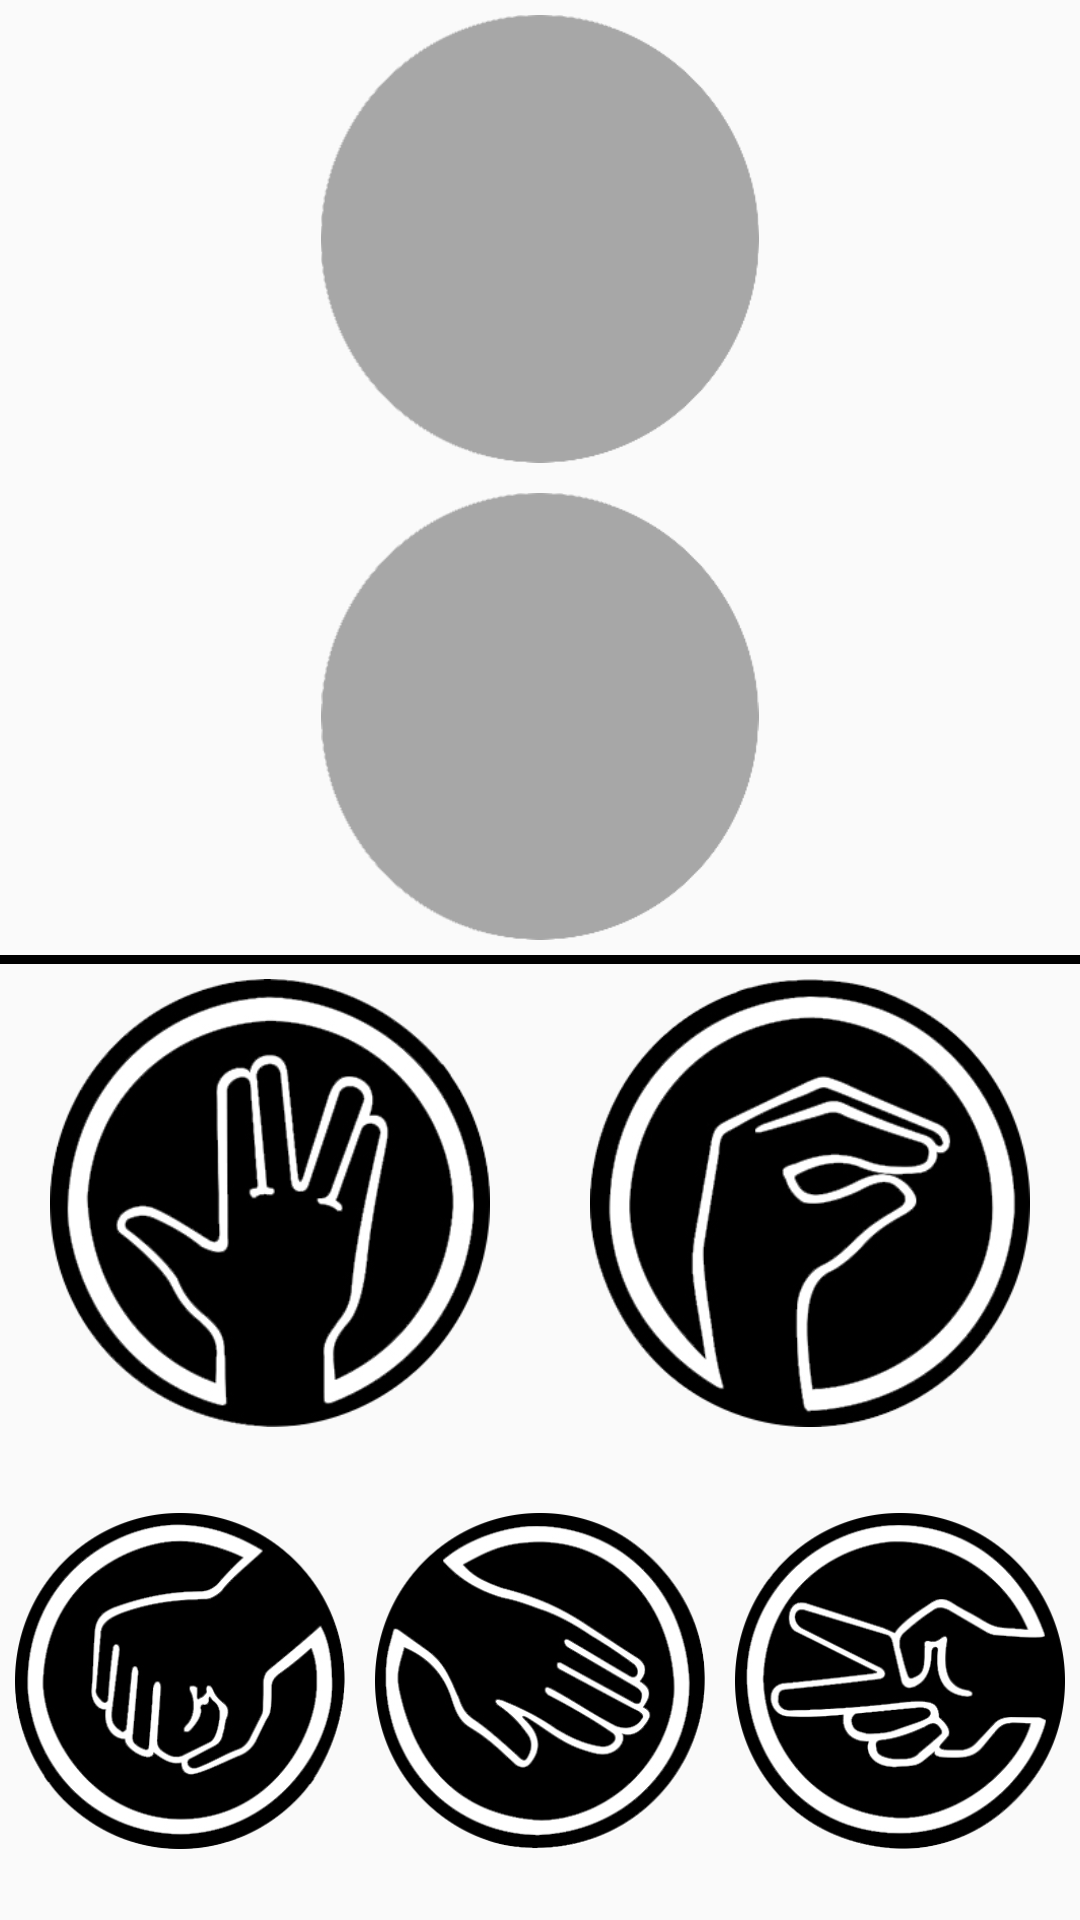

Reconstruct the res/layout file that produces this screen, plus the resources it refers to.
<!-- AndroidManifest.xml: application theme AppTheme -->
<!-- res/layout/fragment_game.xml -->
<?xml version="1.0" encoding="utf-8"?>
<LinearLayout xmlns:android="http://schemas.android.com/apk/res/android"
    android:orientation="vertical"
    android:layout_width="match_parent"
    android:layout_height="match_parent">

    <LinearLayout
        android:id="@+id/match_result"
        android:layout_width="match_parent"
        android:orientation="vertical"
        android:gravity="center"
        android:layout_height="0dp"
        android:layout_weight="2">

        <ImageView
            android:layout_weight="1"
            android:padding="5dp"
            android:id="@+id/oponent_choice"
            android:src="@drawable/empty"
            android:layout_width="wrap_content"
            android:layout_height="wrap_content" />

        <ImageView
            android:layout_weight="1"
            android:padding="5dp"
            android:id="@+id/my_choice"
            android:src="@drawable/empty"
            android:layout_width="wrap_content"
            android:layout_height="wrap_content" />

    </LinearLayout>

    <View
        android:layout_width="match_parent"
        android:layout_height="3dp"
        android:paddingBottom="4dp"
        android:background="#000000"/>

    <LinearLayout
        android:layout_weight="1"
        android:orientation="horizontal"
        android:layout_width="match_parent"
        android:layout_height="0dp">

        <ImageView
            android:layout_weight="1"
            android:padding="5dp"
            android:id="@+id/spock"
            android:src="@drawable/spock"
            android:layout_width="wrap_content"
            android:layout_height="wrap_content" />

        <ImageView
            android:layout_weight="1"
            android:padding="5dp"
            android:id="@+id/lizard"
            android:src="@drawable/lizard"
            android:layout_width="wrap_content"
            android:layout_height="wrap_content" />

    </LinearLayout>

    <LinearLayout
        android:layout_weight="1"
        android:orientation="horizontal"
        android:layout_width="match_parent"
        android:layout_height="0dp">

        <ImageView
            android:id="@+id/rock"
            android:src="@drawable/rock"
            android:layout_weight="1"
            android:padding="5dp"
            android:layout_width="wrap_content"
            android:layout_height="wrap_content" />

        <ImageView
            android:layout_weight="1"
            android:padding="5dp"
            android:id="@+id/paper"
            android:src="@drawable/paper"
            android:layout_width="wrap_content"
            android:layout_height="wrap_content" />

        <ImageView
            android:layout_weight="1"
            android:padding="5dp"
            android:id="@+id/scissors"
            android:src="@drawable/scissors"
            android:layout_width="wrap_content"
            android:layout_height="wrap_content" />

    </LinearLayout>


</LinearLayout>
<!-- resources referenced by this layout -->
<resources>
  <!-- drawable empty: png bitmap (drawable, 12899 bytes) -->
  <!-- drawable lizard: png bitmap (drawable, 37833 bytes) -->
  <!-- drawable paper: png bitmap (drawable, 37283 bytes) -->
  <!-- drawable rock: png bitmap (drawable, 37915 bytes) -->
  <!-- drawable scissors: png bitmap (drawable, 39206 bytes) -->
  <!-- drawable spock: png bitmap (drawable, 38804 bytes) -->
  <style name="AppTheme" parent="Theme.AppCompat.Light.DarkActionBar">
          
          <item name="colorPrimary">@color/colorPrimary</item>
          <item name="colorPrimaryDark">@color/colorPrimaryDark</item>
          <item name="colorAccent">@color/colorAccent</item>
      </style>
  <color name="colorPrimary">#3F51B5</color>
  <color name="colorPrimaryDark">#303F9F</color>
  <color name="colorAccent">#FF4081</color>
</resources>
